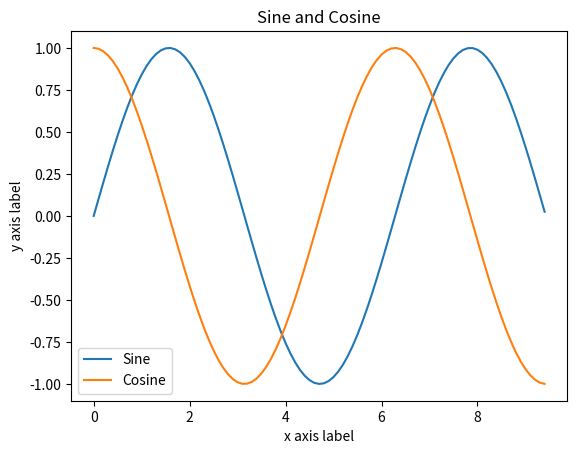

Write the Python code that produced this figure.
# import numpy as np
# import matplotlib.pyplot as plt

# x = np.arange(0, 3 * np.pi, 0.1)
# y = np.sin(x)


# plt.plot(x, y)
# # plt.show()

import numpy as np
import matplotlib.pyplot as plt

# Compute the x and y coordinates for points on sine and cosine curves
x = np.arange(0, 3 * np.pi, 0.1)
y_sin = np.sin(x)
y_cos = np.cos(x)

# Plot the points using matplotlib
plt.plot(x, y_sin)
plt.plot(x, y_cos)
plt.xlabel('x axis label')
plt.ylabel('y axis label')
plt.title('Sine and Cosine')
plt.legend(['Sine', 'Cosine'])
plt.show()